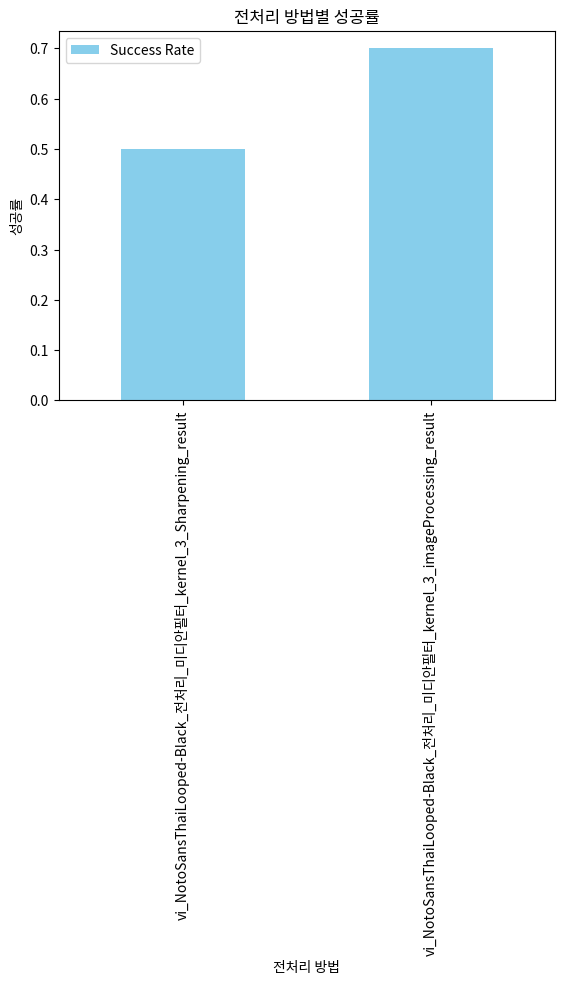

Python code for this plot:
import pandas as pd
import matplotlib.pyplot as plt

# 열 이름과 해당 열의 값
columns_and_values = {
    'vi_NotoSansThaiLooped-Black_전처리_미디안필터_kernel_3_Sharpening_result': 0.5,
    'vi_NotoSansThaiLooped-Black_전처리_미디안필터_kernel_3_imageProcessing_result': 0.7
}

# 데이터프레임 생성
result_df = pd.DataFrame(columns_and_values.items(), columns=['Preprocessing Method', 'Success Rate'])

print(result_df)

import matplotlib.font_manager as fm
font_path = fm.findSystemFonts(fontpaths=None, fontext='ttf')
for font in font_path:
    if 'malgun' in font.lower():
        plt.rcParams['font.family'] = 'Malgun Gothic'
        break

# 막대 그래프 시각화
result_df.plot(kind='bar', x='Preprocessing Method', y='Success Rate', color='skyblue')

# x 축과 y 축 라벨 설정
plt.xlabel('전처리 방법')
plt.ylabel('성공률')

# 그래프 제목 설정
plt.title('전처리 방법별 성공률')

# 그래프 출력
plt.tight_layout()
plt.show()
